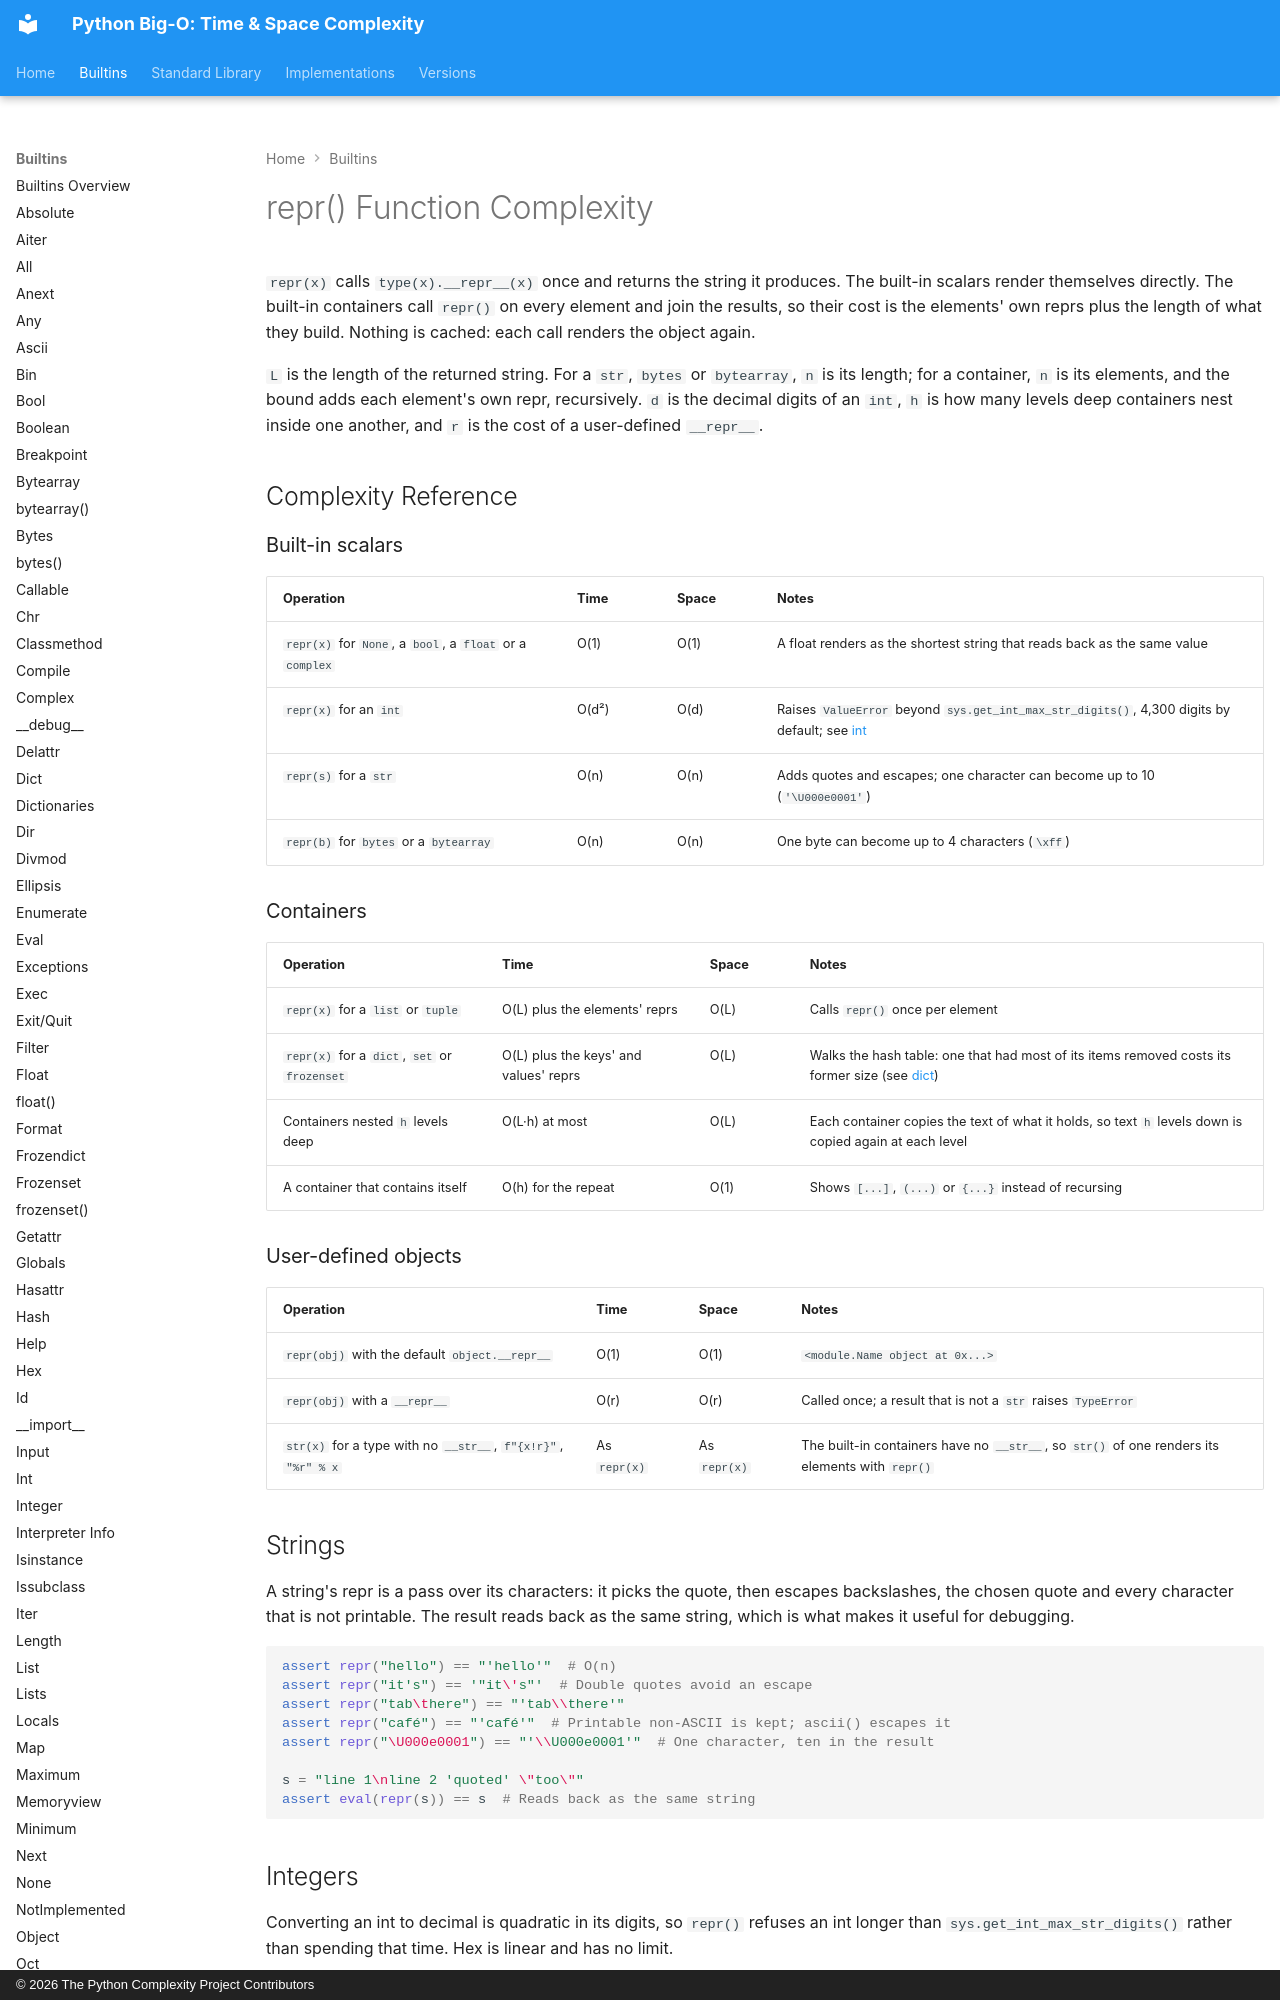

repository: heikkitoivonen/python-time-space-complexity · page: builtins/repr/index.html · generator: mkdocs · copyright: © 2026 The Python Complexity Project Contributors

# repr() Function Complexity

`repr(x)` calls `type(x).__repr__(x)` once and returns the string it produces. The built-in
scalars render themselves directly. The built-in containers call `repr()` on every element and
join the results, so their cost is the elements' own reprs plus the length of what they build.
Nothing is cached: each call renders the object again.

`L` is the length of the returned string. For a `str`, `bytes` or `bytearray`, `n` is its length;
for a container, `n` is its elements, and the bound adds each element's own repr, recursively.
`d` is the decimal digits of an `int`, `h` is how many levels deep containers nest inside one
another, and `r` is the cost of a user-defined `__repr__`.

## Complexity Reference

### Built-in scalars

| Operation | Time | Space | Notes |
|-----------|------|-------|-------|
| `repr(x)` for `None`, a `bool`, a `float` or a `complex` | O(1) | O(1) | A float renders as the shortest string that reads back as the same value |
| `repr(x)` for an `int` | O(d²) | O(d) | Raises `ValueError` beyond `sys.get_int_max_str_digits()`, 4,300 digits by default; see [int](int.md) |
| `repr(s)` for a `str` | O(n) | O(n) | Adds quotes and escapes; one character can become up to 10 (`'\U000e0001'`) |
| `repr(b)` for `bytes` or a `bytearray` | O(n) | O(n) | One byte can become up to 4 characters (`\xff`) |

### Containers

| Operation | Time | Space | Notes |
|-----------|------|-------|-------|
| `repr(x)` for a `list` or `tuple` | O(L) plus the elements' reprs | O(L) | Calls `repr()` once per element |
| `repr(x)` for a `dict`, `set` or `frozenset` | O(L) plus the keys' and values' reprs | O(L) | Walks the hash table: one that had most of its items removed costs its former size (see [dict](dict.md)) |
| Containers nested `h` levels deep | O(L·h) at most | O(L) | Each container copies the text of what it holds, so text `h` levels down is copied again at each level |
| A container that contains itself | O(h) for the repeat | O(1) | Shows `[...]`, `(...)` or `{...}` instead of recursing |

### User-defined objects

| Operation | Time | Space | Notes |
|-----------|------|-------|-------|
| `repr(obj)` with the default `object.__repr__` | O(1) | O(1) | `<module.Name object at 0x...>` |
| `repr(obj)` with a `__repr__` | O(r) | O(r) | Called once; a result that is not a `str` raises `TypeError` |
| `str(x)` for a type with no `__str__`, `f"{x!r}"`, `"%r" % x` | As `repr(x)` | As `repr(x)` | The built-in containers have no `__str__`, so `str()` of one renders its elements with `repr()` |
